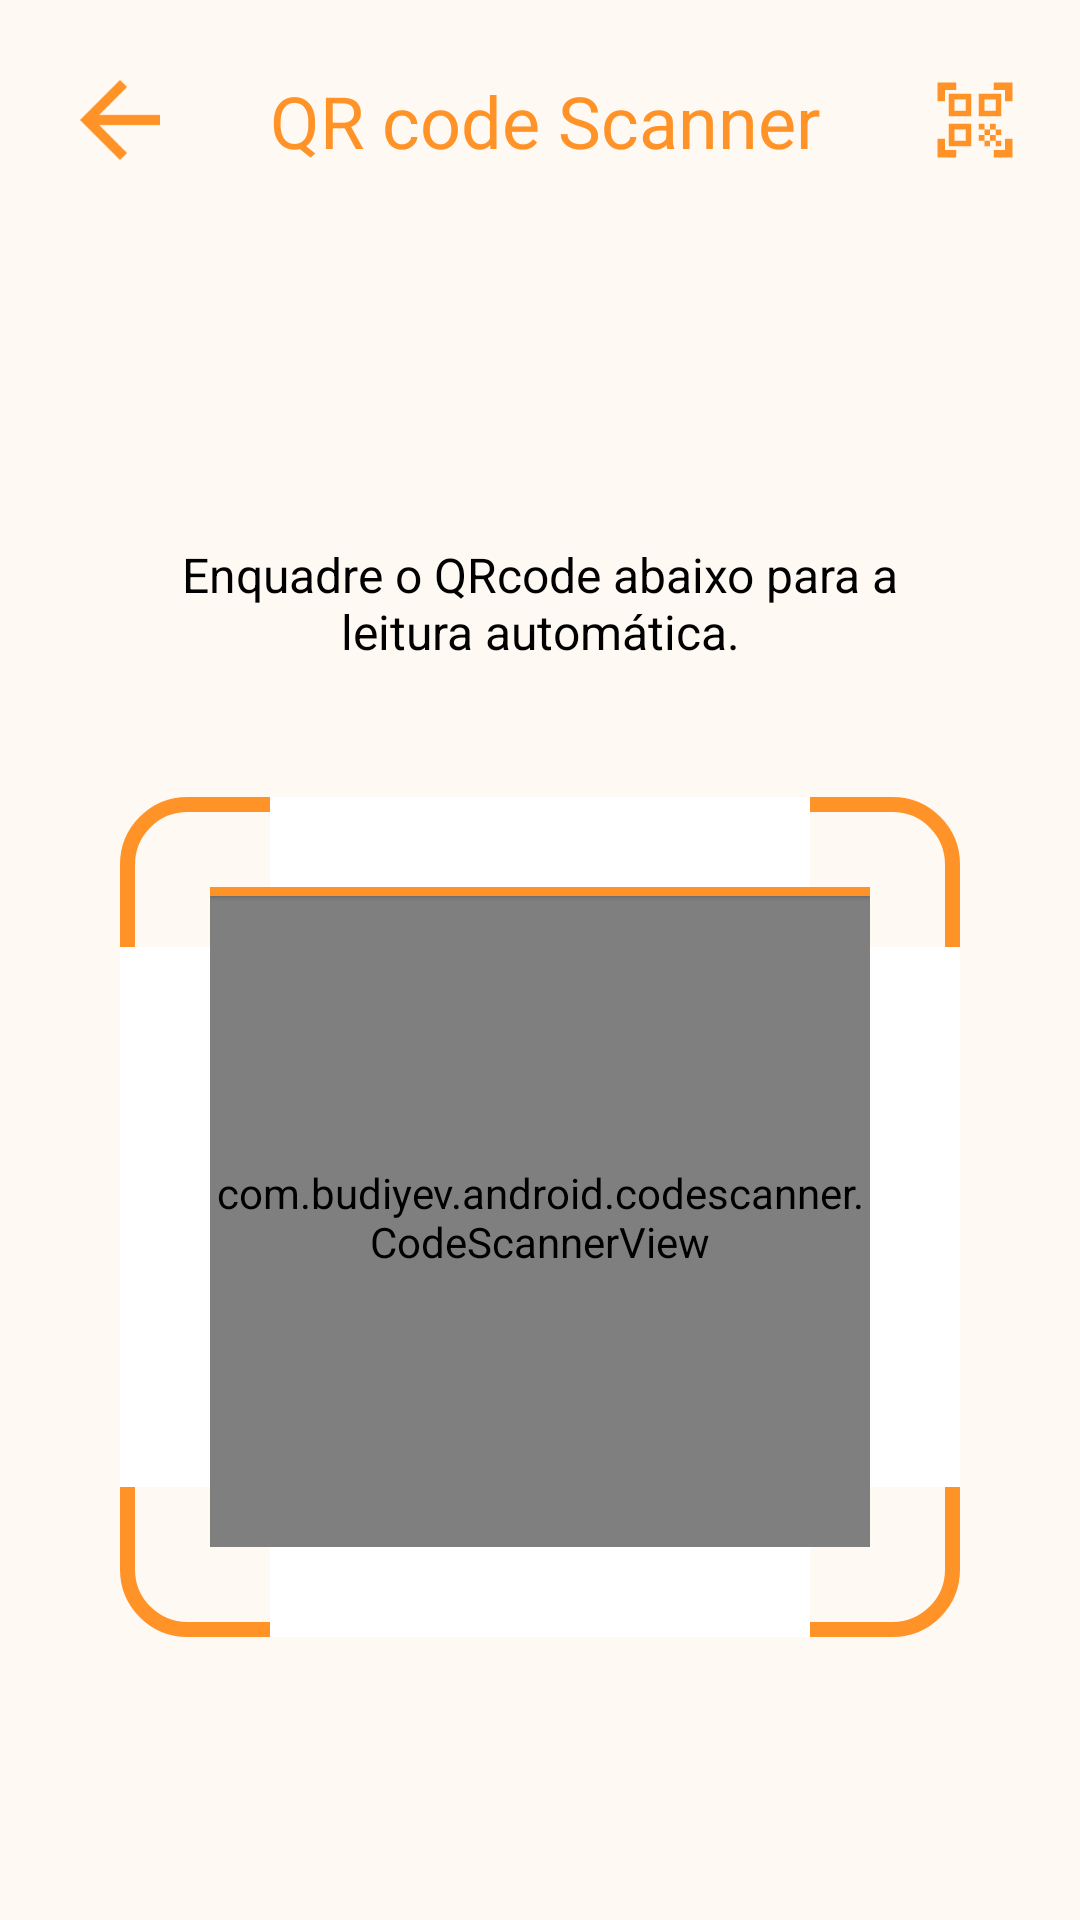

Write the Android layout XML for this screen, with the resource values it uses.
<!-- AndroidManifest.xml: activity theme AppTheme -->
<!-- res/layout/activity_qrcode_manager.xml -->
<?xml version="1.0" encoding="utf-8"?>
<androidx.constraintlayout.widget.ConstraintLayout xmlns:android="http://schemas.android.com/apk/res/android"
    xmlns:app="http://schemas.android.com/apk/res-auto"
    xmlns:tools="http://schemas.android.com/tools"
    android:layout_width="match_parent"
    android:layout_height="match_parent"
    android:background="@color/background"
    tools:context=".QRcodeManagerActivity">

    <androidx.appcompat.widget.AppCompatImageView
        android:id="@+id/icon_qr"
        android:layout_width="30dp"
        android:layout_height="30dp"
        android:layout_marginEnd="20dp"
        android:src="@drawable/icon_qr_code"
        app:layout_constraintBottom_toBottomOf="@+id/img_arrow"
        app:layout_constraintEnd_toEndOf="parent"
        app:layout_constraintStart_toEndOf="@+id/textView2"
        app:layout_constraintTop_toTopOf="@+id/img_arrow" />

    <androidx.appcompat.widget.AppCompatImageView
        android:id="@+id/img_arrow"
        android:layout_width="40dp"
        android:layout_height="40dp"
        android:layout_marginStart="20dp"
        android:layout_marginTop="20dp"
        android:src="@drawable/icon_arrow_back"
        app:layout_constraintStart_toStartOf="parent"
        app:layout_constraintTop_toTopOf="parent" />

    <TextView
        android:id="@+id/textView2"
        android:layout_width="0dp"
        android:layout_height="wrap_content"
        android:layout_marginHorizontal="30dp"
        android:layout_marginVertical="20dp"
        android:text="QR code Scanner"
        android:textColor="@color/orange"
        android:textSize="24sp"
        app:layout_constraintBottom_toBottomOf="@+id/img_arrow"
        app:layout_constraintEnd_toStartOf="@id/icon_qr"
        app:layout_constraintStart_toEndOf="@+id/img_arrow"
        app:layout_constraintTop_toTopOf="@+id/img_arrow" />

    <TextView
        android:id="@id/textView3"
        android:layout_width="0dp"
        android:layout_height="wrap_content"
        android:layout_marginHorizontal="30dp"
        android:elevation="12dp"
        android:gravity="center"
        android:text="Enquadre o QRcode abaixo para a leitura automática."
        android:textColor="@color/black"
        android:textSize="16sp"
        app:layout_constraintBottom_toTopOf="@+id/layout_camera"
        app:layout_constraintEnd_toEndOf="@+id/view2"
        app:layout_constraintStart_toStartOf="@+id/view2"
        app:layout_constraintTop_toTopOf="@+id/view2"
        app:layout_constraintVertical_bias=".1" />

    <androidx.constraintlayout.widget.ConstraintLayout
        android:id="@+id/layout_camera"
        android:layout_width="220dp"
        android:layout_height="220dp"
        android:elevation="12dp"
        app:layout_constraintBottom_toBottomOf="@+id/view2"
        app:layout_constraintEnd_toEndOf="@+id/view2"
        app:layout_constraintStart_toStartOf="@+id/view2"
        app:layout_constraintTop_toBottomOf="@+id/textView3">

        <com.budiyev.android.codescanner.CodeScannerView
            android:id="@+id/scanner_view"
            android:layout_width="0dp"
            android:layout_height="0dp"
            app:autoFocusButtonColor="@android:color/white"
            app:autoFocusButtonVisible="true"
            app:flashButtonColor="@android:color/white"
            app:flashButtonVisible="true"
            app:frameAspectRatioHeight="1"
            app:frameAspectRatioWidth="1"
            app:frameColor="@android:color/transparent"
            app:frameCornersRadius="10dp"
            app:frameCornersSize="50dp"
            app:frameSize=".8"
            app:frameThickness="0dp"
            app:frameVerticalBias="0.5"
            app:layout_constraintBottom_toBottomOf="parent"
            app:layout_constraintEnd_toEndOf="parent"
            app:layout_constraintStart_toStartOf="parent"
            app:layout_constraintTop_toTopOf="parent"
            app:maskColor="@android:color/transparent" />

        <View
            android:id="@+id/scanner_line"
            android:layout_width="0dp"
            android:layout_height="3dp"
            android:background="@color/orange"
            android:elevation="1dp"
            app:layout_constraintBottom_toBottomOf="@+id/scanner_view"
            app:layout_constraintEnd_toEndOf="@+id/scanner_view"
            app:layout_constraintStart_toStartOf="@+id/scanner_view"
            app:layout_constraintTop_toTopOf="@+id/scanner_view"
            app:layout_constraintVertical_bias="0" />

    </androidx.constraintlayout.widget.ConstraintLayout>

    <View
        android:id="@+id/view3"
        android:layout_width="280dp"
        android:layout_height="280dp"
        android:background="@drawable/shape_code_scanner"
        android:elevation="11dp"
        app:layout_constraintBottom_toBottomOf="@id/layout_camera"
        app:layout_constraintEnd_toEndOf="@id/layout_camera"
        app:layout_constraintStart_toStartOf="@id/layout_camera"
        app:layout_constraintTop_toTopOf="@id/layout_camera" />

    <View
        android:id="@+id/view2"
        android:layout_width="0dp"
        android:layout_height="0dp"
        android:layout_marginHorizontal="30dp"
        android:layout_marginVertical="50dp"
        android:background="@drawable/shape_buttons_main_screen"
        android:backgroundTint="@color/white"
        android:elevation="10dp"
        app:layout_constraintBottom_toBottomOf="parent"
        app:layout_constraintEnd_toEndOf="parent"
        app:layout_constraintHeight_max="500dp"
        app:layout_constraintStart_toStartOf="parent"
        app:layout_constraintTop_toBottomOf="@+id/textView2" />

</androidx.constraintlayout.widget.ConstraintLayout>
<!-- resources referenced by this layout -->
<resources>
  <color name="background">#FFF9F3</color>
  <color name="black">#FF000000</color>
  <color name="orange">#FF9328</color>
  <color name="white">#FFFFFFFF</color>
  <!-- drawable icon_arrow_back (drawable) -->
  <vector android:autoMirrored="true" android:height="28dp"
      android:tint="#FF9328" android:viewportHeight="24"
      android:viewportWidth="24" android:width="28dp" xmlns:android="http://schemas.android.com/apk/res/android">
      <path android:fillColor="@android:color/white" android:pathData="M20,11H7.83l5.59,-5.59L12,4l-8,8 8,8 1.41,-1.41L7.83,13H20v-2z"/>
  </vector>
  <!-- drawable icon_qr_code (drawable) -->
  <vector xmlns:android="http://schemas.android.com/apk/res/android" android:height="24dp" android:tint="@color/orange" android:viewportHeight="24" android:viewportWidth="24" android:width="24dp">
        
      <path android:fillColor="@android:color/white" android:pathData="M9.5,6.5v3h-3v-3H9.5M11,5H5v6h6V5L11,5zM9.5,14.5v3h-3v-3H9.5M11,13H5v6h6V13L11,13zM17.5,6.5v3h-3v-3H17.5M19,5h-6v6h6V5L19,5zM13,13h1.5v1.5H13V13zM14.5,14.5H16V16h-1.5V14.5zM16,13h1.5v1.5H16V13zM13,16h1.5v1.5H13V16zM14.5,17.5H16V19h-1.5V17.5zM16,16h1.5v1.5H16V16zM17.5,14.5H19V16h-1.5V14.5zM17.5,17.5H19V19h-1.5V17.5zM22,7h-2V4h-3V2h5V7zM22,22v-5h-2v3h-3v2H22zM2,22h5v-2H4v-3H2V22zM2,2v5h2V4h3V2H2z"/>
      
  </vector>
  <!-- drawable shape_code_scanner (drawable) -->
  <layer-list xmlns:android="http://schemas.android.com/apk/res/android">
  
      <item>
          <shape android:shape="rectangle">
              <solid android:color="@android:color/transparent" />
              <stroke android:width="5dp"
                  android:color="@color/orange"/>
              <corners android:radius="20dp"/>
          </shape>
      </item>
  
      <item android:top="50dp" android:bottom="50dp" >
          <shape android:shape="rectangle">
              <solid android:color="@color/white"/>
              <size
                  android:width="120dp"
                  android:height="30dp"/>
          </shape>
      </item>
  
      <item android:right="50dp" android:left="50dp" >
          <shape android:shape="rectangle">
              <solid android:color="@color/white"/>
              <size
                  android:width="30dp"
                  android:height="120dp"/>
          </shape>
      </item>
  
  </layer-list>
  <style name="AppTheme" parent="Theme.AppCompat.Light.NoActionBar">
          
      </style>
</resources>
